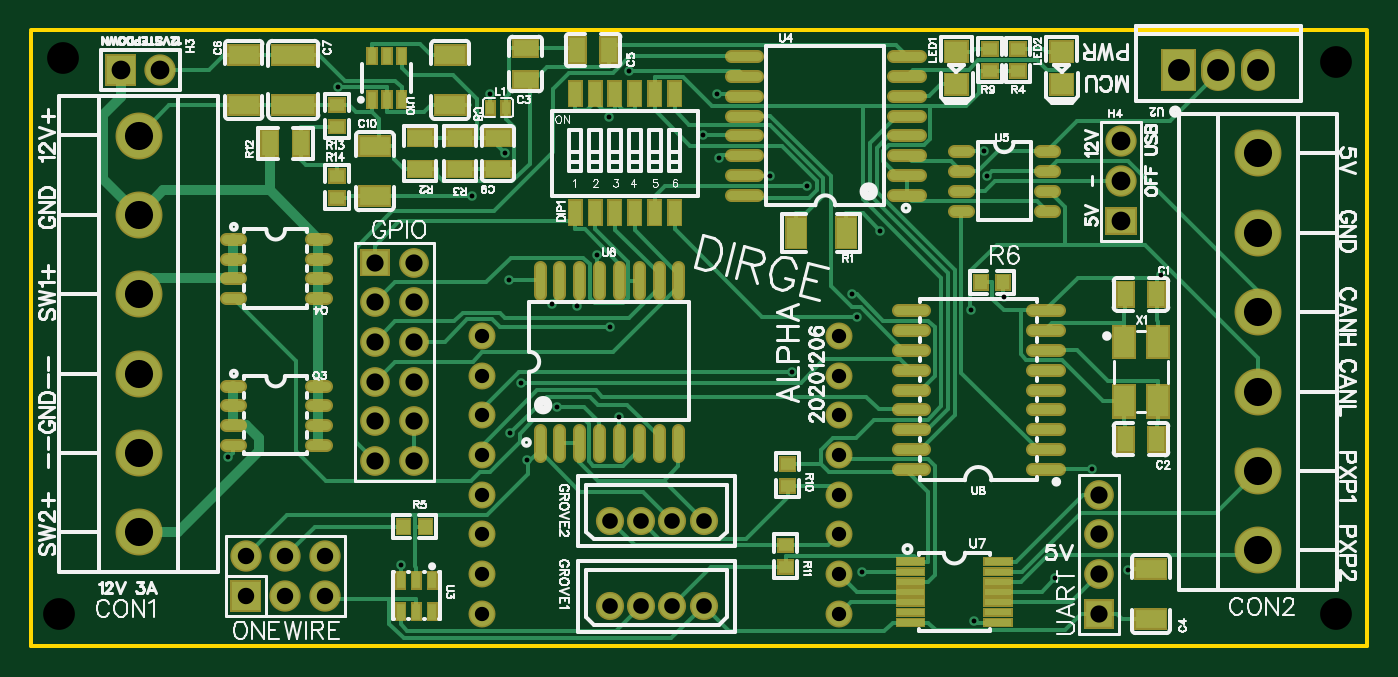
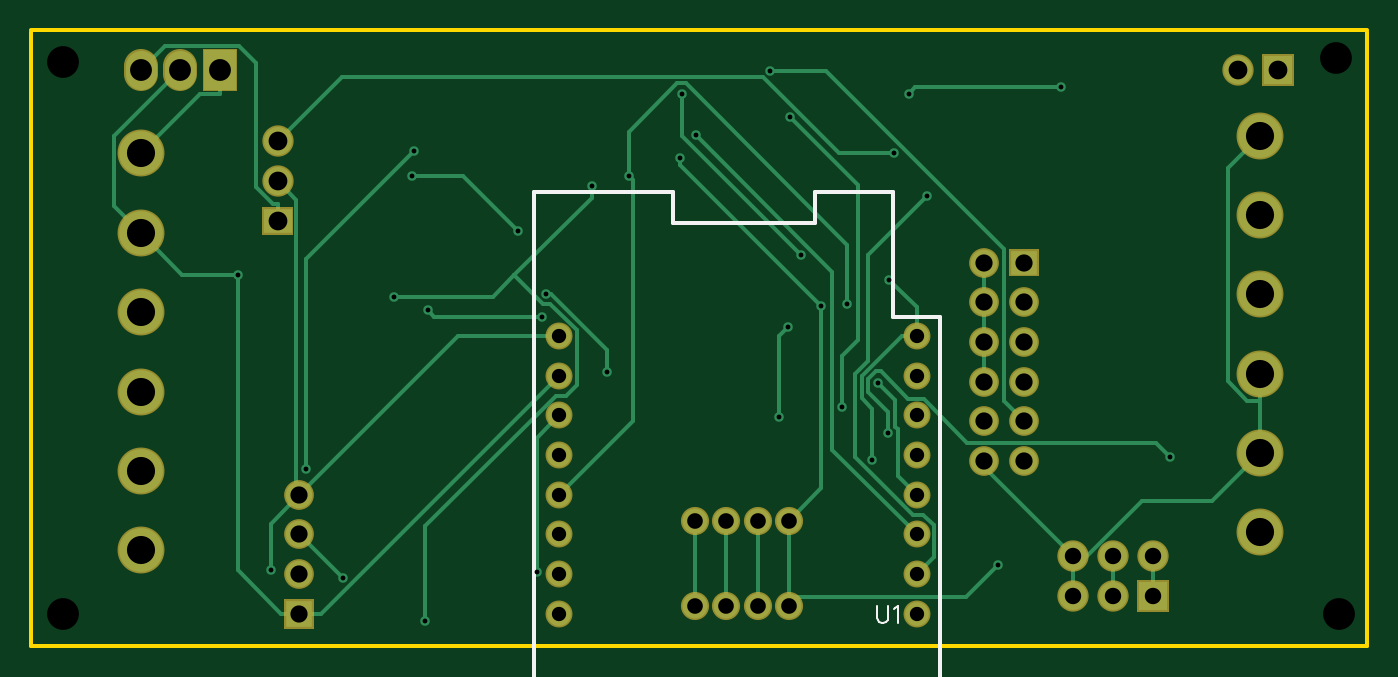
Circuit board: 10 layer files. Board 85.5 x 39.4 mm.
- outline: Gerber_BoardOutline.GKO (517 bytes)
- bottom_copper: Gerber_BottomLayer.GBL (6955 bytes)
- bottom_silk: Gerber_BottomSilkLayer.GBO (973 bytes)
- bottom_mask: Gerber_BottomSolderMaskLayer.GBS (2429 bytes)
- drill: Gerber_Drill_NPTH.DRL (307 bytes)
- drill: Gerber_Drill_PTH.DRL (2276 bytes)
- top_copper: Gerber_TopLayer.GTL (25989 bytes)
- paste: Gerber_TopPasteMaskLayer.GTP (7752 bytes)
- top_silk: Gerber_TopSilkLayer.GTO (70688 bytes)
- top_mask: Gerber_TopSolderMaskLayer.GTS (15400 bytes)

=== outline: Gerber_BoardOutline.GKO ===
G04 Layer: BoardOutline*
G04 EasyEDA v6.4.7, 2020-12-07T12:31:00+11:00*
G04 abd5dd9122e84a36b54d064553817704,febe97c2bcdd4f57a3b586bf34626918,10*
G04 Gerber Generator version 0.2*
G04 Scale: 100 percent, Rotated: No, Reflected: No *
G04 Dimensions in millimeters *
G04 leading zeros omitted , absolute positions ,3 integer and 3 decimal *
%FSLAX33Y33*%
%MOMM*%
G90*
D02*

%ADD10C,0.254000*%
G54D10*
G01X85471Y39243D02*
G01X85471Y0D01*
G01X0Y0D01*
G01X0Y39243D01*
G01X0Y39370D02*
G01X85471Y39370D01*

%LPD*%
M00*
M02*

=== bottom_copper: Gerber_BottomLayer.GBL (6955 bytes, source omitted) ===
=== bottom_silk: Gerber_BottomSilkLayer.GBO ===
G04 Layer: BottomSilkLayer*
G04 EasyEDA v6.4.7, 2020-12-07T12:31:00+11:00*
G04 abd5dd9122e84a36b54d064553817704,febe97c2bcdd4f57a3b586bf34626918,10*
G04 Gerber Generator version 0.2*
G04 Scale: 100 percent, Rotated: No, Reflected: No *
G04 Dimensions in millimeters *
G04 leading zeros omitted , absolute positions ,3 integer and 3 decimal *
%FSLAX33Y33*%
%MOMM*%
G90*
D02*

%ADD10C,0.254000*%
%ADD46C,0.152400*%

%LPD*%
G54D10*
G01X27329Y-3968D02*
G01X29328Y-5968D01*
G01X51329Y-5968D01*
G01X53329Y-3968D01*
G01X53329Y29032D01*
G01X44397Y29032D01*
G01X44397Y27032D01*
G01X35329Y27032D01*
G01X35329Y29032D01*
G01X30328Y29032D01*
G01X30328Y21032D01*
G01X27329Y21032D01*
G01X27329Y-3968D01*
G54D46*
G01X31369Y2550D02*
G01X31369Y1770D01*
G01X31318Y1615D01*
G01X31214Y1511D01*
G01X31056Y1460D01*
G01X30952Y1460D01*
G01X30797Y1511D01*
G01X30693Y1615D01*
G01X30642Y1770D01*
G01X30642Y2550D01*
G01X30299Y2341D02*
G01X30195Y2395D01*
G01X30038Y2550D01*
G01X30038Y1460D01*
M00*
M02*

=== bottom_mask: Gerber_BottomSolderMaskLayer.GBS ===
G04 Layer: BottomSolderMaskLayer*
G04 EasyEDA v6.4.7, 2020-12-07T12:31:00+11:00*
G04 abd5dd9122e84a36b54d064553817704,febe97c2bcdd4f57a3b586bf34626918,10*
G04 Gerber Generator version 0.2*
G04 Scale: 100 percent, Rotated: No, Reflected: No *
G04 Dimensions in millimeters *
G04 leading zeros omitted , absolute positions ,3 integer and 3 decimal *
%FSLAX33Y33*%
%MOMM*%
G90*
D02*

%ADD49C,2.203196*%
%ADD50C,1.727200*%
%ADD54C,1.903197*%
%ADD55C,2.003196*%
%ADD57C,1.803197*%
%ADD58C,3.003296*%

%LPD*%
G54D49*
G01X75946Y37080D02*
G01X75946Y36580D01*
G01X78486Y37080D02*
G01X78486Y36580D01*
G54D50*
G01X28829Y2032D03*
G01X28829Y4572D03*
G01X28829Y7112D03*
G01X28829Y9652D03*
G01X28829Y12192D03*
G01X28829Y14732D03*
G01X28829Y17272D03*
G01X28829Y19812D03*
G01X51689Y2032D03*
G01X51689Y4572D03*
G01X51689Y7112D03*
G01X51689Y9652D03*
G01X51689Y12192D03*
G01X51689Y14732D03*
G01X51689Y17272D03*
G01X51689Y19812D03*
G36*
G01X67373Y1079D02*
G01X67373Y2984D01*
G01X69278Y2984D01*
G01X69278Y1079D01*
G01X67373Y1079D01*
G37*
G54D54*
G01X68326Y4572D03*
G01X68326Y7112D03*
G01X68326Y9652D03*
G54D55*
G01X18796Y5715D03*
G01X18796Y3175D03*
G01X16256Y5715D03*
G01X16256Y3175D03*
G01X13716Y5715D03*
G36*
G01X12715Y2174D02*
G01X12715Y4175D01*
G01X14716Y4175D01*
G01X14716Y2174D01*
G01X12715Y2174D01*
G37*
G54D57*
G01X37005Y2540D03*
G01X39005Y2540D03*
G01X41004Y2540D03*
G01X43004Y2540D03*
G01X37005Y8001D03*
G01X39005Y8001D03*
G01X41004Y8001D03*
G01X43004Y8001D03*
G54D58*
G01X6859Y7240D03*
G01X6859Y12320D03*
G01X6857Y17398D03*
G01X6859Y22480D03*
G01X6859Y27560D03*
G01X6856Y32637D03*
G01X78484Y31494D03*
G01X78484Y26414D03*
G01X78486Y21336D03*
G01X78484Y16254D03*
G01X78484Y11174D03*
G01X78487Y6097D03*
G54D54*
G01X24511Y11811D03*
G01X21971Y11811D03*
G01X24511Y14351D03*
G01X21971Y14351D03*
G01X24511Y16891D03*
G01X21971Y16891D03*
G01X24511Y19431D03*
G01X21971Y19431D03*
G01X24511Y21971D03*
G01X21971Y21971D03*
G01X24511Y24511D03*
G36*
G01X21018Y23622D02*
G01X21018Y25400D01*
G01X22923Y25400D01*
G01X22923Y23622D01*
G01X21018Y23622D01*
G37*
G54D55*
G01X69723Y32258D03*
G01X69723Y29718D03*
G36*
G01X68722Y26289D02*
G01X68722Y28067D01*
G01X70723Y28067D01*
G01X70723Y26289D01*
G01X68722Y26289D01*
G37*
G36*
G01X72303Y35478D02*
G01X72303Y38181D01*
G01X74508Y38181D01*
G01X74508Y35478D01*
G01X72303Y35478D01*
G37*
G01X8255Y36830D03*
G36*
G01X4714Y35829D02*
G01X4714Y37830D01*
G01X6715Y37830D01*
G01X6715Y35829D01*
G01X4714Y35829D01*
G37*
M00*
M02*

=== drill: Gerber_Drill_NPTH.DRL (307 bytes, source withheld) ===
=== drill: Gerber_Drill_PTH.DRL (2276 bytes, source withheld) ===
=== top_copper: Gerber_TopLayer.GTL (25989 bytes, source omitted) ===
=== paste: Gerber_TopPasteMaskLayer.GTP (7752 bytes, source omitted) ===
=== top_silk: Gerber_TopSilkLayer.GTO (70688 bytes, source omitted) ===
=== top_mask: Gerber_TopSolderMaskLayer.GTS (15400 bytes, source omitted) ===
